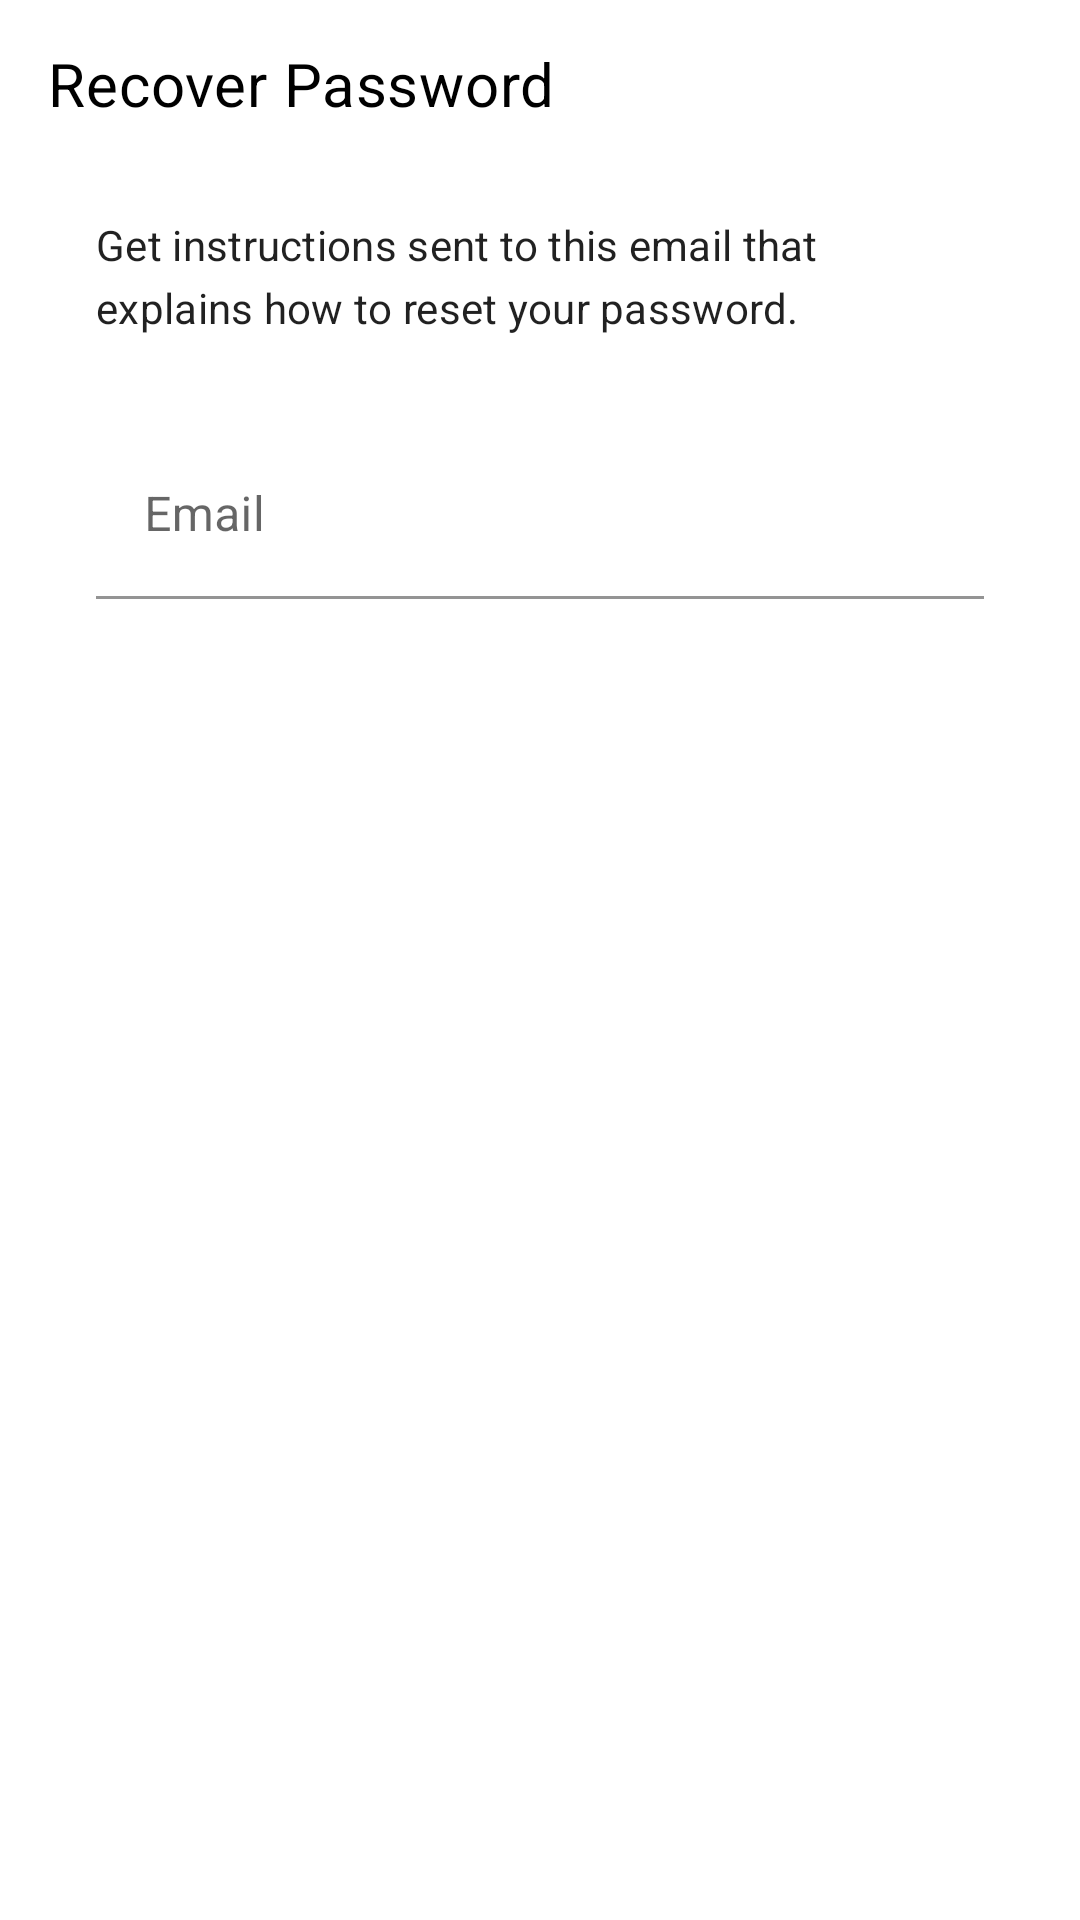

Here is an Android app screen rendered from its layout file. Give the layout XML and the strings, colors and styles it references.
<!-- AndroidManifest.xml: application theme AppTheme -->
<!-- res/layout/activity_password_recovery.xml -->
<?xml version="1.0" encoding="utf-8"?>
<layout
    xmlns:android="http://schemas.android.com/apk/res/android"
    xmlns:app="http://schemas.android.com/apk/res-auto"
    xmlns:tools="http://schemas.android.com/tools">

    <LinearLayout
        android:layout_width="match_parent"
        android:layout_height="match_parent"
        android:orientation="vertical"
        >

    <com.google.android.material.appbar.MaterialToolbar
        android:id="@+id/toolbar_recoverpassword"
        android:layout_width="match_parent"
        android:layout_height="wrap_content"
        android:background="?attr/colorSurface"
        app:navigationIcon="@drawable/back"
        app:title="Recover Password"
        app:titleTextColor="?attr/colorOnSurface" />

    <LinearLayout
        android:layout_width="match_parent"
        android:layout_height="match_parent"
        android:orientation="vertical"
        >

        <TextView
            android:layout_width="wrap_content"
            android:layout_height="wrap_content"
            android:layout_marginStart="32dp"
            android:layout_marginTop="16dp"
            android:layout_marginEnd="32dp"
            android:lineSpacingMultiplier="1.25"
            android:text="Get instructions sent to this email that explains how to reset your password."
            android:textAppearance="?attr/textAppearanceSubtitle2"
            />

        <com.google.android.material.textfield.TextInputLayout
            android:layout_width="match_parent"
            android:layout_height="wrap_content"
            android:layout_marginStart="32dp"
            android:layout_marginTop="32dp"
            android:layout_marginEnd="32dp"
            app:endIconMode="clear_text"
            app:boxBackgroundColor="?attr/colorSurface"
            android:hint="Email"
            >

            <com.google.android.material.textfield.TextInputEditText
                android:id="@+id/emailfield"
                android:layout_width="match_parent"
                android:layout_height="wrap_content"
                android:inputType="textEmailAddress"
                />

        </com.google.android.material.textfield.TextInputLayout>

        <Button
            android:id="@+id/sendrecoverymailbtn"
            android:layout_width="wrap_content"
            android:layout_height="62dp"
            android:layout_marginStart="32dp"
            android:layout_marginEnd="32dp"
            android:layout_marginTop="16dp"
            android:layout_marginBottom="16dp"
            android:layout_gravity="end"
            style="@style/Widget.MaterialComponents.Button"
            android:text="SEND"/>

    </LinearLayout>

    </LinearLayout>

</layout>
<!-- resources referenced by this layout -->
<resources>
  <color name="cranePurpleLight">#720D5D</color>
  <color name="cranePurpleDark">#4E0D3A</color>
  <color name="cranePurple">#5D1049</color>
  <color name="craneRed">#E30425</color>
  <style name="TextAppearance.Crane.Headline1" parent="TextAppearance.MaterialComponents.Headline1">
          <item name="fontFamily">@font/raleway_light</item>
      </style>
  <style name="TextAppearance.Crane.Headline2" parent="TextAppearance.MaterialComponents.Headline2">
          <item name="fontFamily">@font/raleway_regular</item>
      </style>
  <style name="TextAppearance.Crane.Headline3" parent="TextAppearance.MaterialComponents.Headline3">
          <item name="fontFamily">@font/raleway_semibold</item>
      </style>
  <style name="TextAppearance.Crane.Headline4" parent="TextAppearance.MaterialComponents.Headline4">
          <item name="fontFamily">@font/raleway_semibold</item>
      </style>
  <style name="TextAppearance.Crane.Headline5" parent="TextAppearance.MaterialComponents.Headline5">
          <item name="fontFamily">@font/raleway_semibold</item>
      </style>
  <style name="TextAppearance.Crane.Headline6" parent="TextAppearance.MaterialComponents.Headline6">
          <item name="fontFamily">@font/raleway_semibold</item>
      </style>
  <style name="TextAppearance.Crane.Subtitle1" parent="TextAppearance.MaterialComponents.Subtitle1">
          <item name="fontFamily">@font/raleway_medium</item>
      </style>
  <style name="TextAppearance.Crane.Subtitle2" parent="TextAppearance.MaterialComponents.Subtitle2">
          <item name="fontFamily">@font/raleway_semibold</item>
      </style>
  <style name="TextAppearance.Crane.Body1" parent="TextAppearance.MaterialComponents.Body1">
          <item name="fontFamily">@font/raleway_semibold</item>
      </style>
  <style name="TextAppearance.Crane.Body2" parent="TextAppearance.MaterialComponents.Body2">
          <item name="fontFamily">@font/raleway_regular</item>
      </style>
  <style name="TextAppearance.Crane.Button" parent="TextAppearance.MaterialComponents.Button">
          <item name="fontFamily">@font/raleway_semibold</item>
      </style>
  <style name="TextAppearance.Crane.Caption" parent="TextAppearance.MaterialComponents.Caption">
          <item name="fontFamily">@font/raleway_medium</item>
      </style>
  <style name="TextAppearance.Crane.Overline" parent="TextAppearance.MaterialComponents.Overline">
          <item name="fontFamily">@font/raleway_semibold</item>
      </style>
  <style name="ThemeOverlay.App.MaterialAlertDialog" parent="ThemeOverlay.MaterialComponents.MaterialAlertDialog">
          <item name="materialAlertDialogTitleTextStyle">@style/MaterialAlertDialog.App.Title.Text</item>
          <item name="materialAlertDialogBodyTextStyle">@style/MaterialAlertDialog.App.Body.Text</item>
      </style>
  <style name="MaterialAlertDialog.App.Title.Text" parent="MaterialAlertDialog.MaterialComponents.Title.Text">
          <item name="android:textStyle">bold</item>
      </style>
  <style name="MaterialAlertDialog.App.Body.Text" parent="MaterialAlertDialog.MaterialComponents.Body.Text">
          <item name="android:textStyle">bold</item>
      </style>
</resources>
